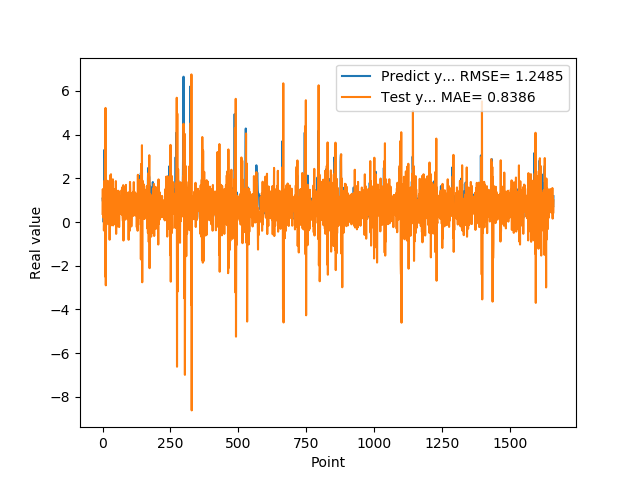

Source data for this figure (header and first rows):
1.074290990829999792e+00, 3.751623960840076433e-01
9.521890282630000035e-01, 1.507388545799384971e+00
9.879170060160000766e-01, 2.173387103161887601e-01
1.011654973029999960e+00, 8.990253989754189989e-01
0.000000000000000000e+00, 1.442820290412117012e+00
7.643579840659999736e-01, -3.862716255959726119e-01
7.788103222849999119e-01, 3.350561625570174784e-01
3.306220054629999794e+00, 1.888324268925549720e+00
1.055441975589999970e+00, 8.642464029661324210e-01
7.543110251430000801e-01, 2.922032552607610079e+00
7.915459871289999283e-01, -2.493099723595835648e+00
1.409499049189999909e+00, 5.222266101582117237e+00
8.875439763070001042e-01, -2.894339504638387517e+00
6.401469707490000660e-01, 3.553226093456602896e-01
5.082880258560000808e-01, -1.219806336593825674e-01
8.640019893649999450e-01, 1.571924790251649329e+00
5.725920200349999822e-01, -5.920120008958041496e-02
8.469420075419999971e-01, 4.844038265495022033e-01
9.181020259860001032e-01, 3.983193514908370814e-01
7.976629734039999420e-01, 1.889847877245917074e+00
9.608020186419998776e-01, 1.302011226709954839e-01
9.555831551549999192e-01, 1.276958010381372244e+00
3.470349907879999862e-01, 1.062101407648665230e+00
9.546210169789999256e-01, -6.108538327012200814e-02
1.293938040730000072e+00, 9.033209196390901141e-01
5.251880288119999962e-01, 1.818862610975076954e+00
4.773890078070000542e-01, -8.092814460067253579e-01
1.275226235389999907e+00, 9.657840259247844061e-01
8.723750114439999814e-01, 2.138641390315012103e+00
8.355640172959999390e-01, -1.745234751040274923e-01
7.321749925609999377e-01, 5.473561688243481355e-02
7.640249729160000225e-01, 2.189208498873496556e+00
4.072830080990000323e-01, -1.347405436245887878e-01
4.752210080619999610e-01, 4.337818379294103299e-01
8.781340122220000488e-01, 2.426434525255756203e-01
7.414129972460000717e-01, 1.362914668674929608e+00
1.258002042770000051e+00, 4.557905310256758491e-01
1.069700956339999953e+00, 1.162737399073185074e+00
7.274609804150000691e-01, 1.956334922502421581e+00
7.892770171170000459e-01, -1.539473857587011496e-01
6.237750053410000550e-01, 1.382583363124636699e+00
6.914690136910000007e-01, 3.301381612086248807e-01
8.557710051540000640e-01, -3.746705679165614894e-02
7.093830108640000187e-01, 1.147555385640488534e+00
1.014547944070000041e+00, 5.086997504376166157e-01
1.115731000900000103e+00, 9.785698324360528888e-01
4.182830154900000208e-01, 1.516272165062148014e+00
1.002280950550000105e+00, -9.568183750440749369e-02
1.218860983849999968e+00, 1.022113248348057724e+00
1.143296003339999922e+00, 1.874871610769979879e+00
6.528189778330000248e-01, -5.403784627946757180e-01
6.746559739110000731e-01, 1.288048502609680401e+00
6.009536385540000802e-01, 5.738760381810616984e-01
6.694570183749999348e-01, 6.129368774261848563e-01
6.538079977039999990e-01, -1.966922495934700921e-01
7.814120054240000224e-01, 9.241743786786126291e-01
1.206303954120000022e+00, 7.437633287067980659e-01
8.469259738919999725e-01, 1.435237904126860364e+00
8.286409974099999687e-01, 8.666624206470162628e-01
6.482390165329999787e-01, 4.872240045869945524e-01
5.623700022700000023e-01, 1.406889544049422236e+00
... 1,599 more rows
